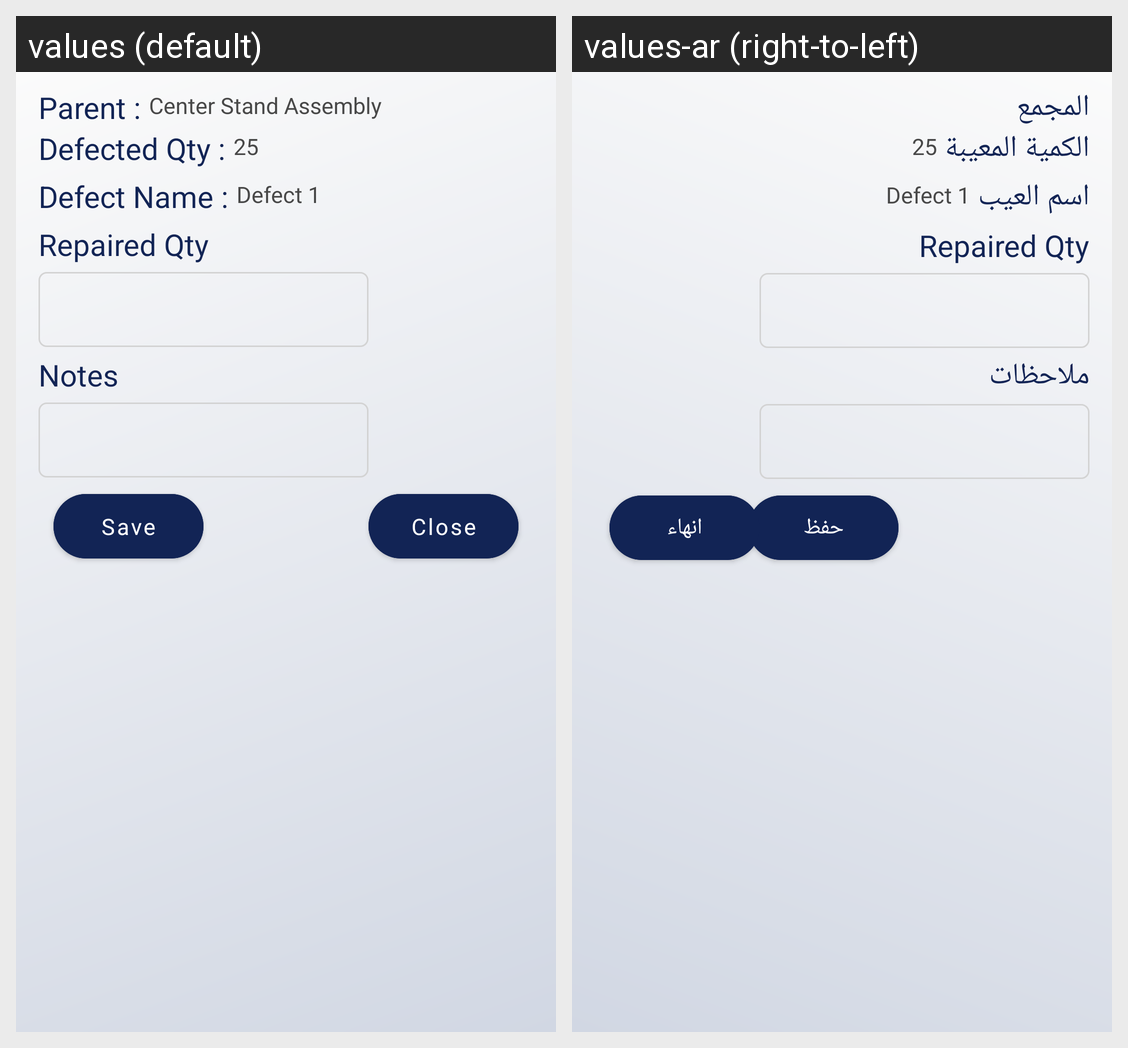

Locale-by-locale string values for the Android screen shown in this grid:
Android screen res/layout/productionrepairpaintdialog.xml rendered under 2 locales, left to right: values (default), values-ar (right-to-left). Device: Nexus 5 (rendered at 1080×1920; each locale shown at half size, 540×960, under a caption strip naming it); theme MainTheme.
Strings drawn on this screen, with the default value and each locale's value (text and hints the layout hard-codes, and strings that could not be matched under every locale, appear in the picture but are not listed):

parent
  values: Parent :
  values-ar: المجمع

defected_qty
  values: Defected Qty :
  values-ar: الكمية المعيبة

defect_name_txt
  values: Defect Name :
  values-ar: اسم العيب

notes
  values: Notes
  values-ar: ملاحظات

save
  values: Save
  values-ar: حفظ

close
  values: Close
  values-ar: انهاء
